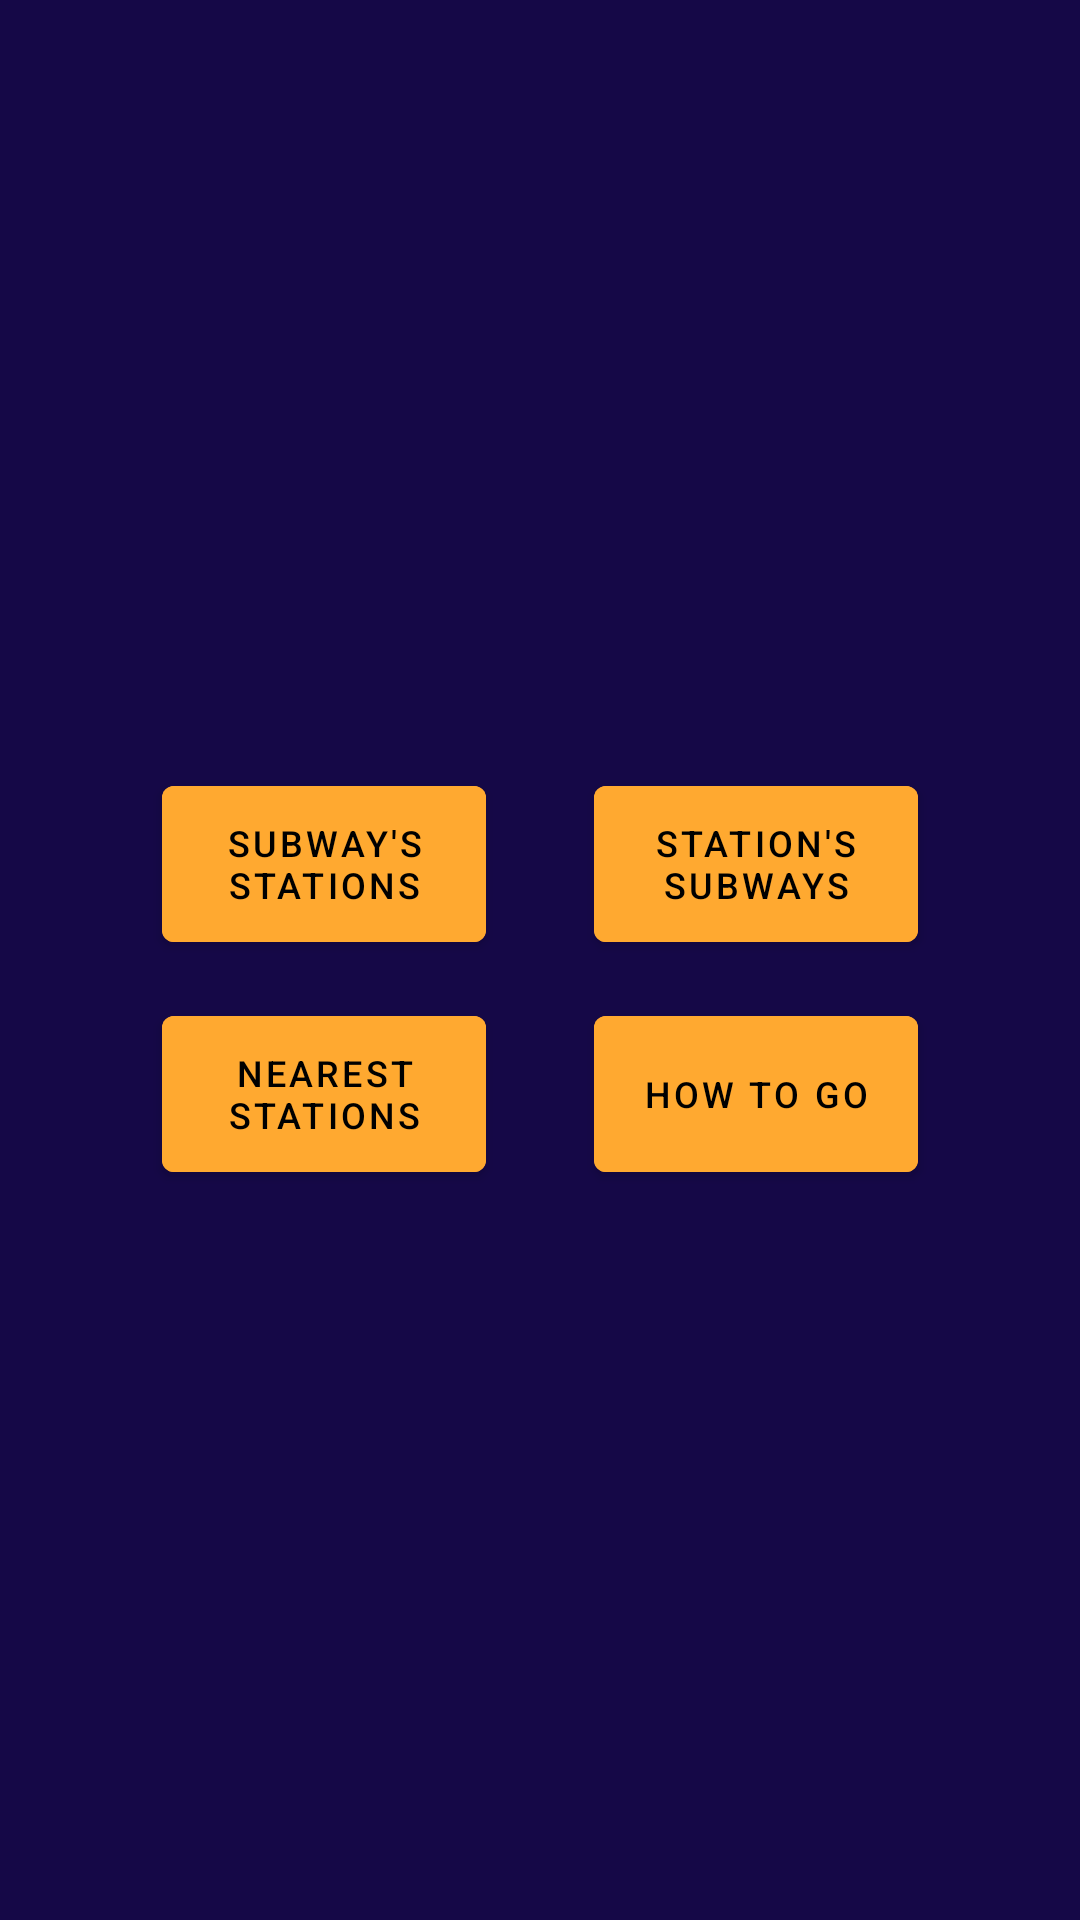

The Android layout XML behind this screen, and the referenced resources:
<!-- AndroidManifest.xml: activity theme Theme.Subway_Application.NoActionBar -->
<!-- res/layout/activity_main.xml -->
<?xml version="1.0" encoding="utf-8"?>
<androidx.constraintlayout.widget.ConstraintLayout xmlns:android="http://schemas.android.com/apk/res/android"
    xmlns:app="http://schemas.android.com/apk/res-auto"
    xmlns:tools="http://schemas.android.com/tools"
    android:id="@+id/coordinatorLayout2"
    android:layout_width="match_parent"
    android:layout_height="match_parent"
    android:background="#150847"
    tools:context=".MainActivity">

    <com.google.android.material.appbar.AppBarLayout
        android:id="@+id/appBarLayout"
        android:layout_width="0dp"
        android:layout_height="wrap_content"
        android:theme="@style/Theme.Subway_Application.AppBarOverlay"
        app:layout_constraintBottom_toTopOf="parent"
        app:layout_constraintEnd_toEndOf="parent"
        app:layout_constraintStart_toStartOf="parent"
        app:layout_constraintTop_toTopOf="parent">

    </com.google.android.material.appbar.AppBarLayout>


    <Button
        android:id="@+id/see_station_buses"
        android:layout_width="0dp"
        android:layout_height="0dp"
        android:backgroundTint="#ffa930"
        android:text="Station's Subways"
        android:textSize="12sp"
        android:textColor="@color/black"
        android:scaleType="centerCrop"
        app:layout_constraintStart_toStartOf="@id/guidelinesleft2"
        app:layout_constraintEnd_toEndOf="@id/guidelinesright2"
        app:layout_constraintBottom_toTopOf="@id/guidelinesbottom1"
        app:layout_constraintTop_toBottomOf="@id/guidelinestop1"/>

    <Button
        android:id="@+id/see_bus_stations"
        android:layout_width="0dp"
        android:layout_height="0dp"
        android:textSize="12sp"
        android:backgroundTint="#ffa930"
        android:text="Subway's Stations"
        android:textColor="@color/black"
        app:layout_constraintStart_toStartOf="@id/guidelinesleft1"
        app:layout_constraintEnd_toEndOf="@id/guidelinesright1"
        app:layout_constraintBottom_toTopOf="@id/guidelinesbottom1"
        app:layout_constraintTop_toBottomOf="@id/guidelinestop1" />

    <Button
        android:id="@+id/see_nearest_stations"
        android:layout_width="0dp"
        android:layout_height="0dp"
        android:backgroundTint="#ffa930"
        android:textSize="12sp"
        android:text="Nearest Stations"
        android:textColor="@color/black"
        app:layout_constraintBottom_toTopOf="@id/guidelinesbottom2"
        app:layout_constraintEnd_toEndOf="@id/guidelinesright1"
        app:layout_constraintStart_toStartOf="@id/guidelinesleft1"
        app:layout_constraintTop_toBottomOf="@id/guidelinestop2" />

    <Button
        android:id="@+id/make_route"
        android:layout_width="0dp"
        android:layout_height="0dp"
        android:backgroundTint="#ffa930"
        android:text="How to go"
        android:textSize="12sp"
        app:layout_constraintStart_toStartOf="@id/guidelinesleft2"
        app:layout_constraintEnd_toEndOf="@id/guidelinesright2"
        app:layout_constraintBottom_toTopOf="@id/guidelinesbottom2"
        app:layout_constraintTop_toBottomOf="@id/guidelinestop2"
        android:textColor="@color/black" />

    <androidx.constraintlayout.widget.Guideline
        android:id="@+id/guidelinesleft2"
        android:layout_width="wrap_content"
        android:layout_height="wrap_content"
        android:orientation="vertical"
        app:layout_constraintGuide_percent="0.55" />

    <androidx.constraintlayout.widget.Guideline
        android:id="@+id/guidelinesright2"
        android:layout_width="wrap_content"
        android:layout_height="wrap_content"
        android:orientation="vertical"
        app:layout_constraintGuide_percent="0.85" />


    <androidx.constraintlayout.widget.Guideline
        android:id="@+id/guidelinestop1"
        android:layout_width="wrap_content"
        android:layout_height="wrap_content"
        android:orientation="horizontal"
        app:layout_constraintGuide_percent="0.4" />

    <androidx.constraintlayout.widget.Guideline
        android:id="@+id/guidelinesbottom1"
        android:layout_width="wrap_content"
        android:layout_height="wrap_content"
        android:orientation="horizontal"
        app:layout_constraintGuide_percent="0.5" />


    <androidx.constraintlayout.widget.Guideline
        android:id="@+id/guidelinesleft1"
        android:layout_width="wrap_content"
        android:layout_height="wrap_content"
        android:orientation="vertical"
        app:layout_constraintGuide_percent="0.15" />

    <androidx.constraintlayout.widget.Guideline
        android:id="@+id/guidelinesright1"
        android:layout_width="wrap_content"
        android:layout_height="wrap_content"
        android:orientation="vertical"
        app:layout_constraintGuide_percent="0.45" />

    <androidx.constraintlayout.widget.Guideline
        android:id="@+id/guidelinestop2"
        android:layout_width="wrap_content"
        android:layout_height="wrap_content"
        android:orientation="horizontal"
        app:layout_constraintGuide_percent="0.52" />

    <androidx.constraintlayout.widget.Guideline
        android:id="@+id/guidelinesbottom2"
        android:layout_width="wrap_content"
        android:layout_height="wrap_content"
        android:orientation="horizontal"
        app:layout_constraintGuide_percent="0.62" />


</androidx.constraintlayout.widget.ConstraintLayout>
<!-- resources referenced by this layout -->
<resources>
  <style name="Theme.Subway_Application.AppBarOverlay" parent="ThemeOverlay.AppCompat.Dark.ActionBar" />
  <style name="Theme.Subway_Application.NoActionBar">
          <item name="windowActionBar">false</item>
          <item name="windowNoTitle">true</item>
      </style>
  <!-- not gathered from this repository: default colours our renderer supplied (Android Studio template values) -->
  <color name="black">#FF000000</color>
</resources>
